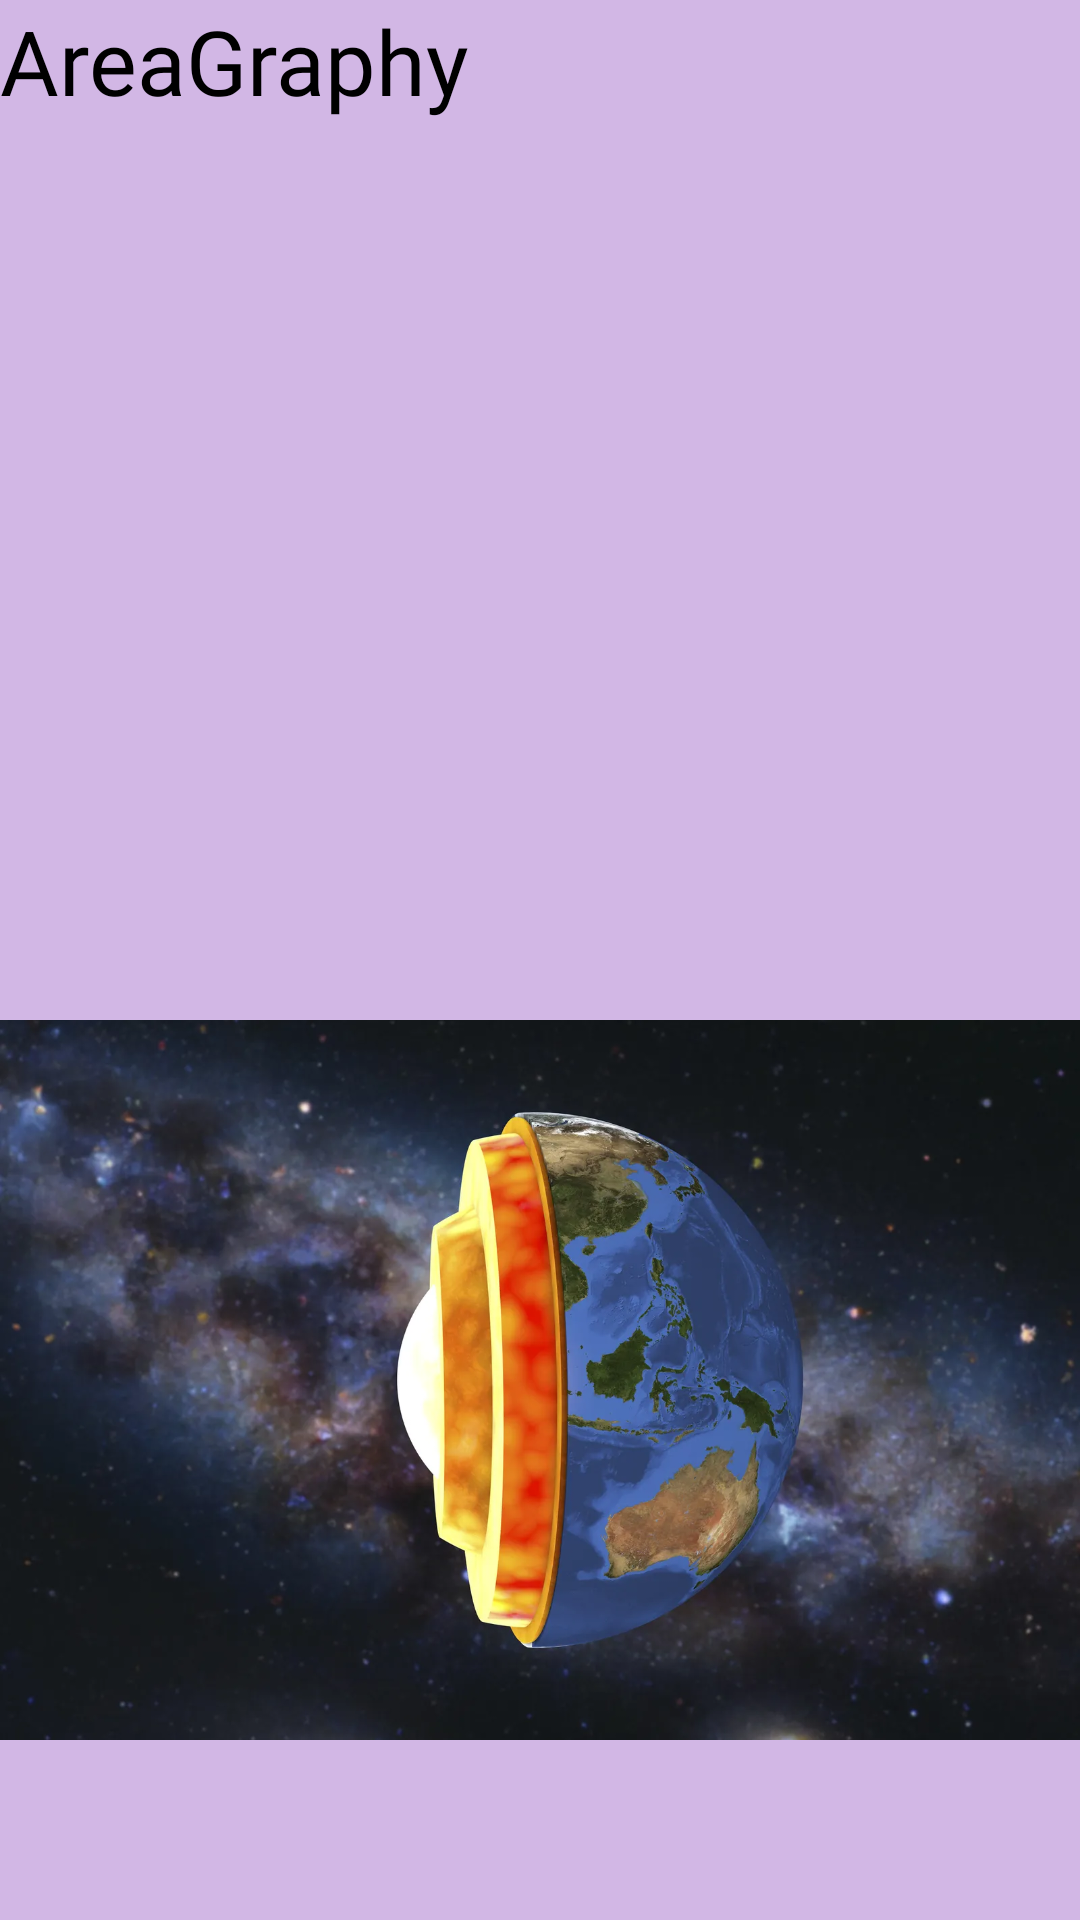

Produce the Android XML layout that renders to this screen, including the resource entries it uses.
<!-- AndroidManifest.xml: application theme Theme.Material3.Light -->
<!-- res/layout/activity_lesson1_crust.xml -->
<?xml version="1.0" encoding="utf-8"?>
<RelativeLayout xmlns:android="http://schemas.android.com/apk/res/android"
    xmlns:app="http://schemas.android.com/apk/res-auto"
    xmlns:tools="http://schemas.android.com/tools"
    android:layout_width="match_parent"
    android:layout_height="match_parent"
    android:background="#d2b7e5"
    tools:context=".lesson1_crust">

    <TextView
        android:id="@+id/textView"
        android:layout_width="match_parent"
        android:layout_height="match_parent"
        android:layout_alignParentEnd="true"
        android:layout_marginTop="0dp"
        android:layout_marginEnd="0dp"
        android:fontFamily="@font/changa_one"
        android:maxLines="10"
        android:text="@string/areagraphy"
        android:textColor="@color/black"
        android:textSize="30dp" />

    <ImageView
        android:id="@+id/imageView2"
        android:layout_width="wrap_content"
        android:layout_height="wrap_content"
        android:layout_marginTop="280dp"
        app:srcCompat="@drawable/c1" />

    <Button
        android:layout_width="369dp"
        android:layout_height="87dp"
        android:layout_alignParentStart="true"
        android:layout_alignParentEnd="true"
        android:layout_alignParentBottom="true"
        android:layout_marginStart="409dp"
        android:layout_marginTop="56dp"
        android:layout_marginEnd="22dp"
        android:layout_marginBottom="30dp"
        android:backgroundTint="#7b2cbf"
        android:onClick="QuizActivityCrust1"
        android:text="attemp quiz"
        android:textSize="50dp"
        app:cornerRadius="13dp" />

</RelativeLayout>
<!-- resources referenced by this layout -->
<resources>
  <color name="black">#FF000000</color>
  <!-- drawable c1: webp bitmap (drawable, 75668 bytes) -->
  <string name="areagraphy">AreaGraphy</string>
</resources>
